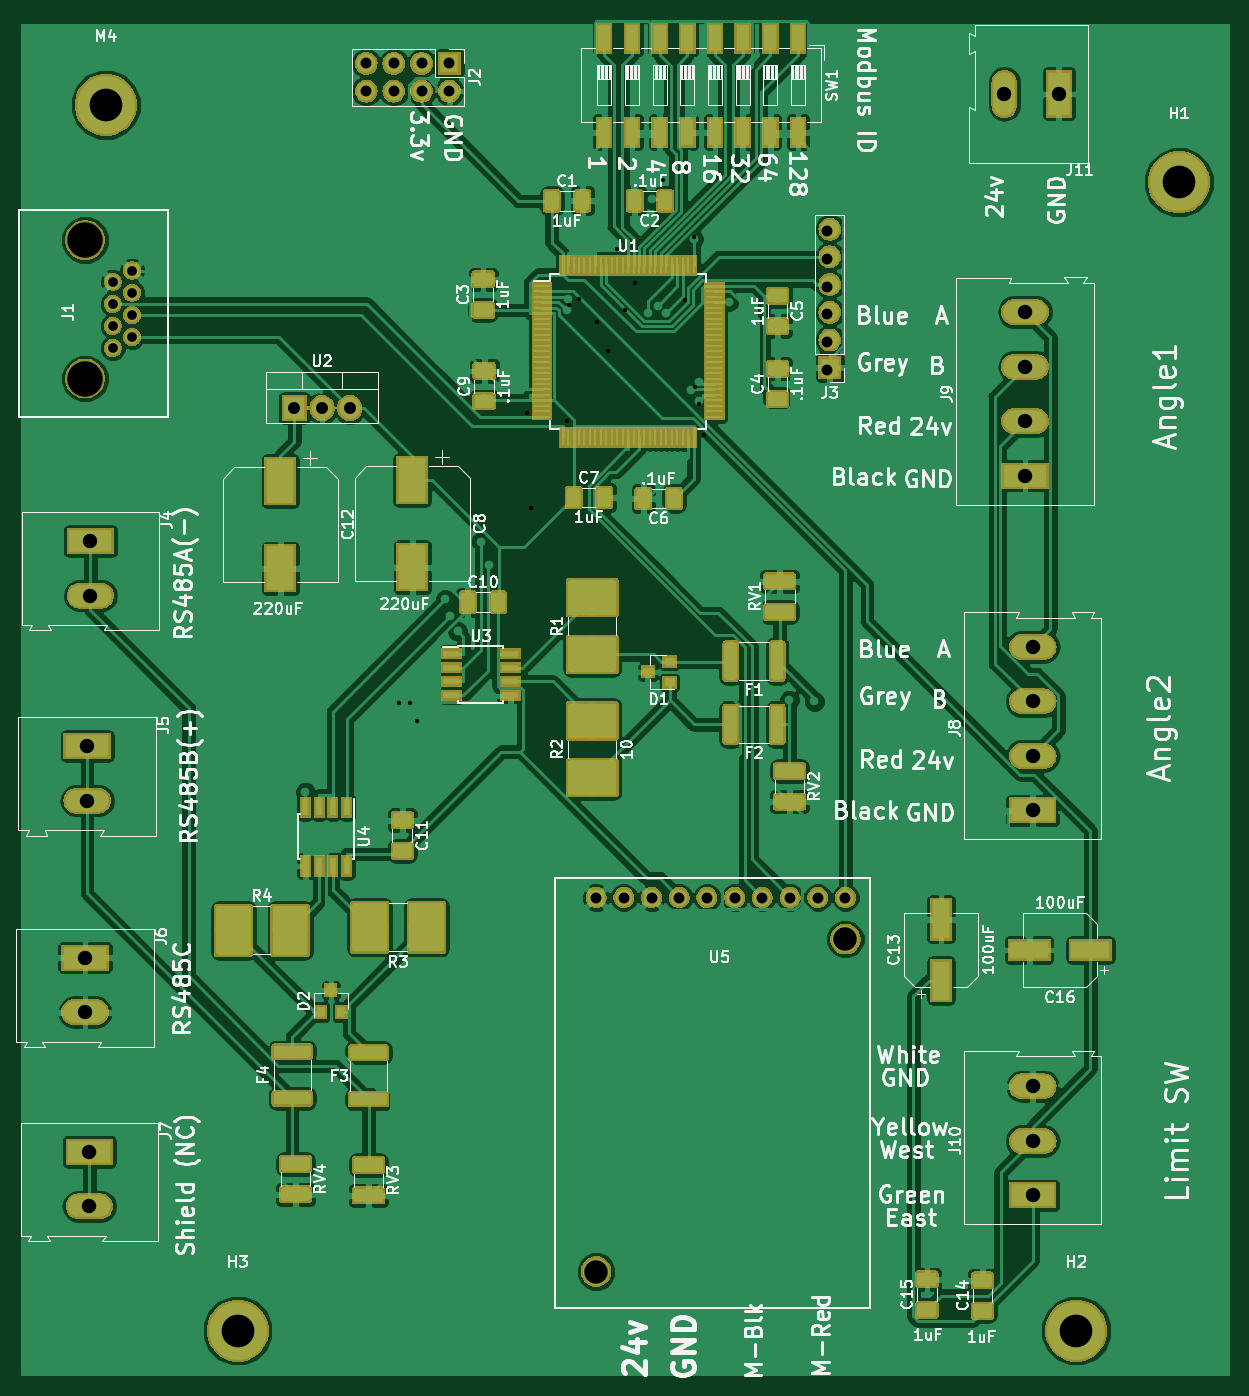
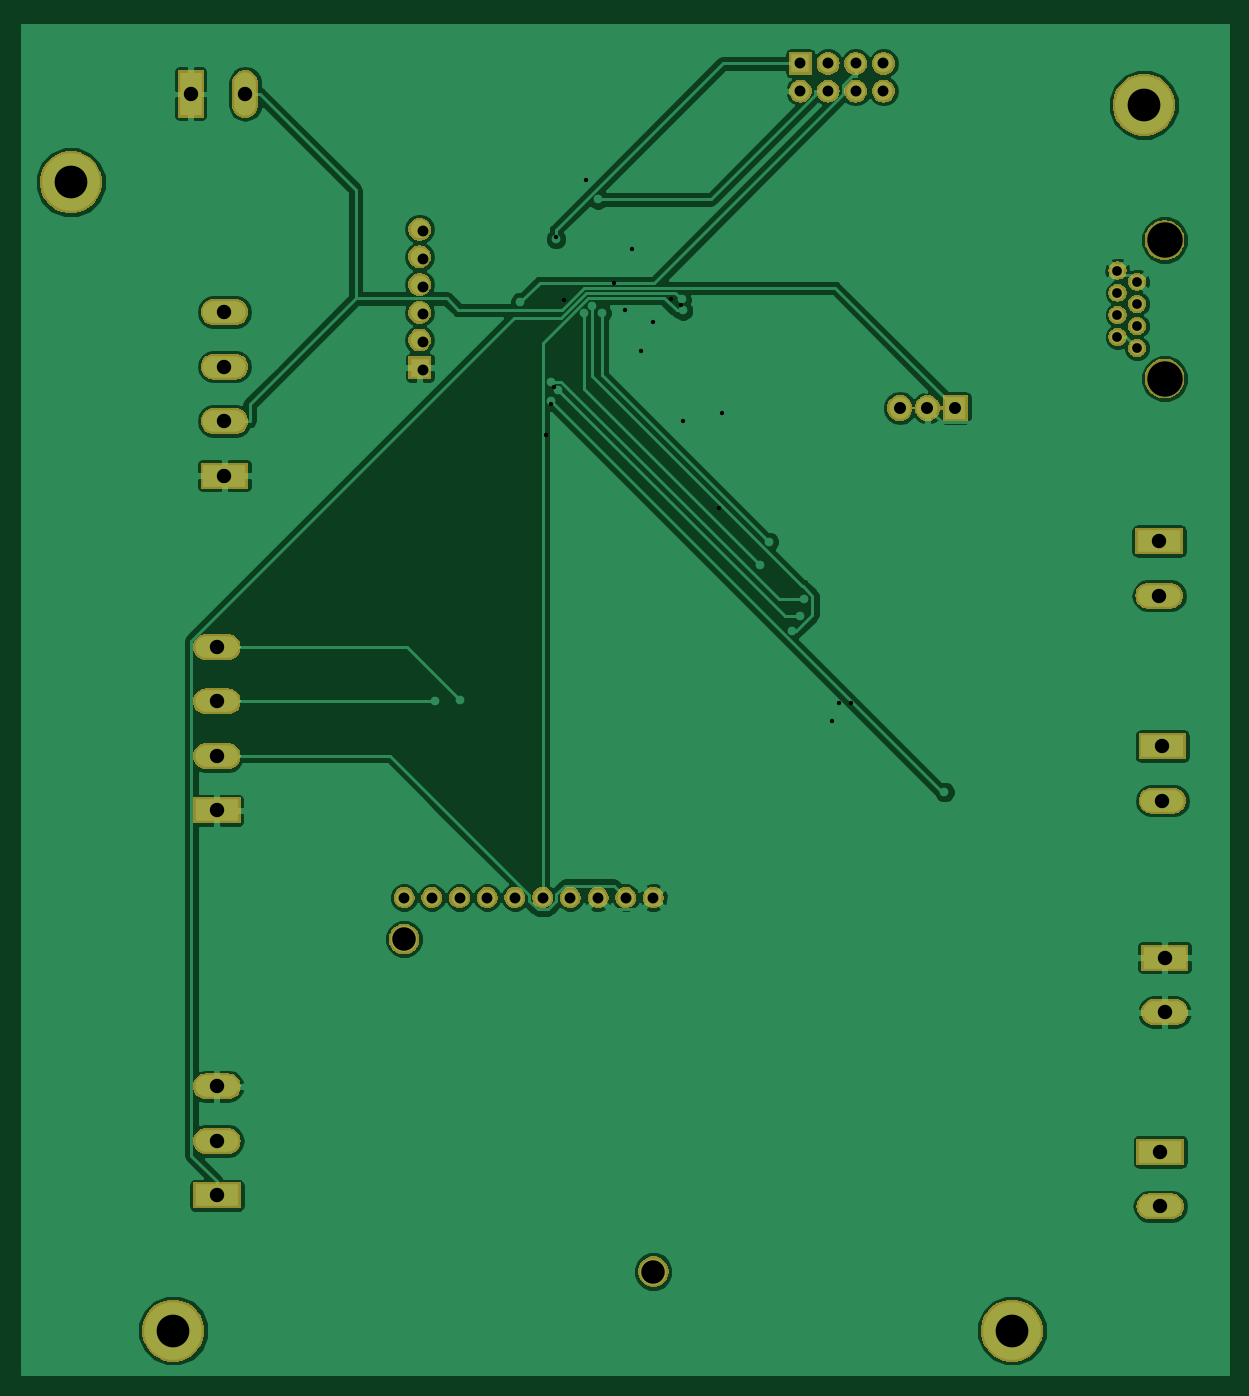
Circuit board: 10 layer files. Board 110.6 x 124.0 mm.
- paste: BackPanel-B.Paste.gbr (546 bytes)
- paste: BackPanel-F.Paste.gbr (93064 bytes)
- drill: BackPanel-NPTH.drl (231 bytes)
- drill: BackPanel-PTH.drl (1411 bytes)
- bottom_copper: BackPanel.GBL (79884 bytes)
- bottom_silk: BackPanel.GBO (547 bytes)
- bottom_mask: BackPanel.GBS (62378 bytes)
- top_copper: BackPanel.GTL (321922 bytes)
- top_silk: BackPanel.GTO (116468 bytes)
- top_mask: BackPanel.GTS (117626 bytes)

=== paste: BackPanel-B.Paste.gbr ===
G04 #@! TF.GenerationSoftware,KiCad,Pcbnew,5.0.1-33cea8e~66~ubuntu18.04.1*
G04 #@! TF.CreationDate,2018-10-17T12:33:42-04:00*
G04 #@! TF.ProjectId,BackPanel,4261636B50616E656C2E6B696361645F,rev?*
G04 #@! TF.SameCoordinates,Original*
G04 #@! TF.FileFunction,Paste,Bot*
G04 #@! TF.FilePolarity,Positive*
%FSLAX46Y46*%
G04 Gerber Fmt 4.6, Leading zero omitted, Abs format (unit mm)*
G04 Created by KiCad (PCBNEW 5.0.1-33cea8e~66~ubuntu18.04.1) date Wed 17 Oct 2018 12:33:42 PM EDT*
%MOMM*%
%LPD*%
G01*
G04 APERTURE LIST*
G04 APERTURE END LIST*
M02*

=== paste: BackPanel-F.Paste.gbr (93064 bytes, source omitted) ===
=== drill: BackPanel-NPTH.drl ===
M48
;DRILL file {KiCad 5.0.0-fee4fd1~66~ubuntu18.04.1} date Mon Oct 15 20:56:30 2018
;FORMAT={-:-/ absolute / metric / decimal}
FMAT,2
METRIC,TZ
T1C3.000
%
G90
G05
M71
T1
X97.4Y-35.3
X186.4Y-147.7
X109.5Y-147.7
X195.8Y-42.4
T0
M30

=== drill: BackPanel-PTH.drl ===
M48
;DRILL file {KiCad 5.0.0-fee4fd1~66~ubuntu18.04.1} date Mon Oct 15 20:56:30 2018
;FORMAT={-:-/ absolute / metric / decimal}
FMAT,2
METRIC,TZ
T1C0.400
T2C0.889
T3C1.000
T4C1.100
T5C1.320
T6C2.159
T7C3.250
%
G90
G05
M71
T1
X124.288Y-90.114
X125.311Y-90.126
X125.984Y-91.797
X136.047Y-63.54
X136.392Y-72.228
X139.675Y-64.318
X139.853Y-53.653
X140.773Y-53.145
X142.45Y-55.224
X143.473Y-57.894
X144.308Y-48.558
X144.999Y-54.115
X145.938Y-51.662
X148.542Y-42.168
X150.539Y-53.177
X151.3Y-47.405
X151.477Y-61.145
X151.803Y-62.695
X152.249Y-65.602
T2
X98.04Y-51.51
X98.04Y-53.542
X98.04Y-55.574
X98.04Y-57.606
X99.818Y-50.494
X99.818Y-52.526
X99.818Y-54.558
X99.818Y-56.59
T3
X142.37Y-107.99
X144.91Y-107.99
X147.45Y-107.99
X149.99Y-107.99
X152.53Y-107.99
X155.07Y-107.99
X157.61Y-107.99
X160.15Y-107.99
X162.69Y-107.99
X165.23Y-107.99
X163.5Y-46.88
X163.5Y-49.42
X163.5Y-51.96
X163.5Y-54.5
X163.5Y-57.04
X163.5Y-59.58
X121.28Y-31.5
X121.28Y-34.04
X123.82Y-31.5
X123.82Y-34.04
X126.36Y-31.5
X126.36Y-34.04
X128.9Y-31.5
X128.9Y-34.04
T4
X114.7Y-63.1
X117.24Y-63.1
X119.78Y-63.1
T5
X181.7Y-54.3
X181.7Y-59.3
X181.7Y-64.3
X181.7Y-69.3
X95.5Y-113.5
X95.5Y-118.5
X179.8Y-34.3
X184.8Y-34.3
X182.4Y-85.
X182.4Y-90.
X182.4Y-95.
X182.4Y-100.
X95.9Y-131.3
X95.9Y-136.3
X95.7Y-94.1
X95.7Y-99.1
X96.Y-75.3
X96.Y-80.3
X182.4Y-125.3
X182.4Y-130.3
X182.4Y-135.3
T6
X142.37Y-142.28
X165.23Y-111.8
T7
X95.5Y-47.7
X95.5Y-60.4
T0
M30

=== bottom_copper: BackPanel.GBL (79884 bytes, source omitted) ===
=== bottom_silk: BackPanel.GBO ===
G04 #@! TF.GenerationSoftware,KiCad,Pcbnew,5.0.1-33cea8e~66~ubuntu18.04.1*
G04 #@! TF.CreationDate,2018-10-17T12:33:42-04:00*
G04 #@! TF.ProjectId,BackPanel,4261636B50616E656C2E6B696361645F,rev?*
G04 #@! TF.SameCoordinates,Original*
G04 #@! TF.FileFunction,Legend,Bot*
G04 #@! TF.FilePolarity,Positive*
%FSLAX46Y46*%
G04 Gerber Fmt 4.6, Leading zero omitted, Abs format (unit mm)*
G04 Created by KiCad (PCBNEW 5.0.1-33cea8e~66~ubuntu18.04.1) date Wed 17 Oct 2018 12:33:42 PM EDT*
%MOMM*%
%LPD*%
G01*
G04 APERTURE LIST*
G04 APERTURE END LIST*
M02*

=== bottom_mask: BackPanel.GBS (62378 bytes, source omitted) ===
=== top_copper: BackPanel.GTL (321922 bytes, source omitted) ===
=== top_silk: BackPanel.GTO (116468 bytes, source omitted) ===
=== top_mask: BackPanel.GTS (117626 bytes, source omitted) ===
